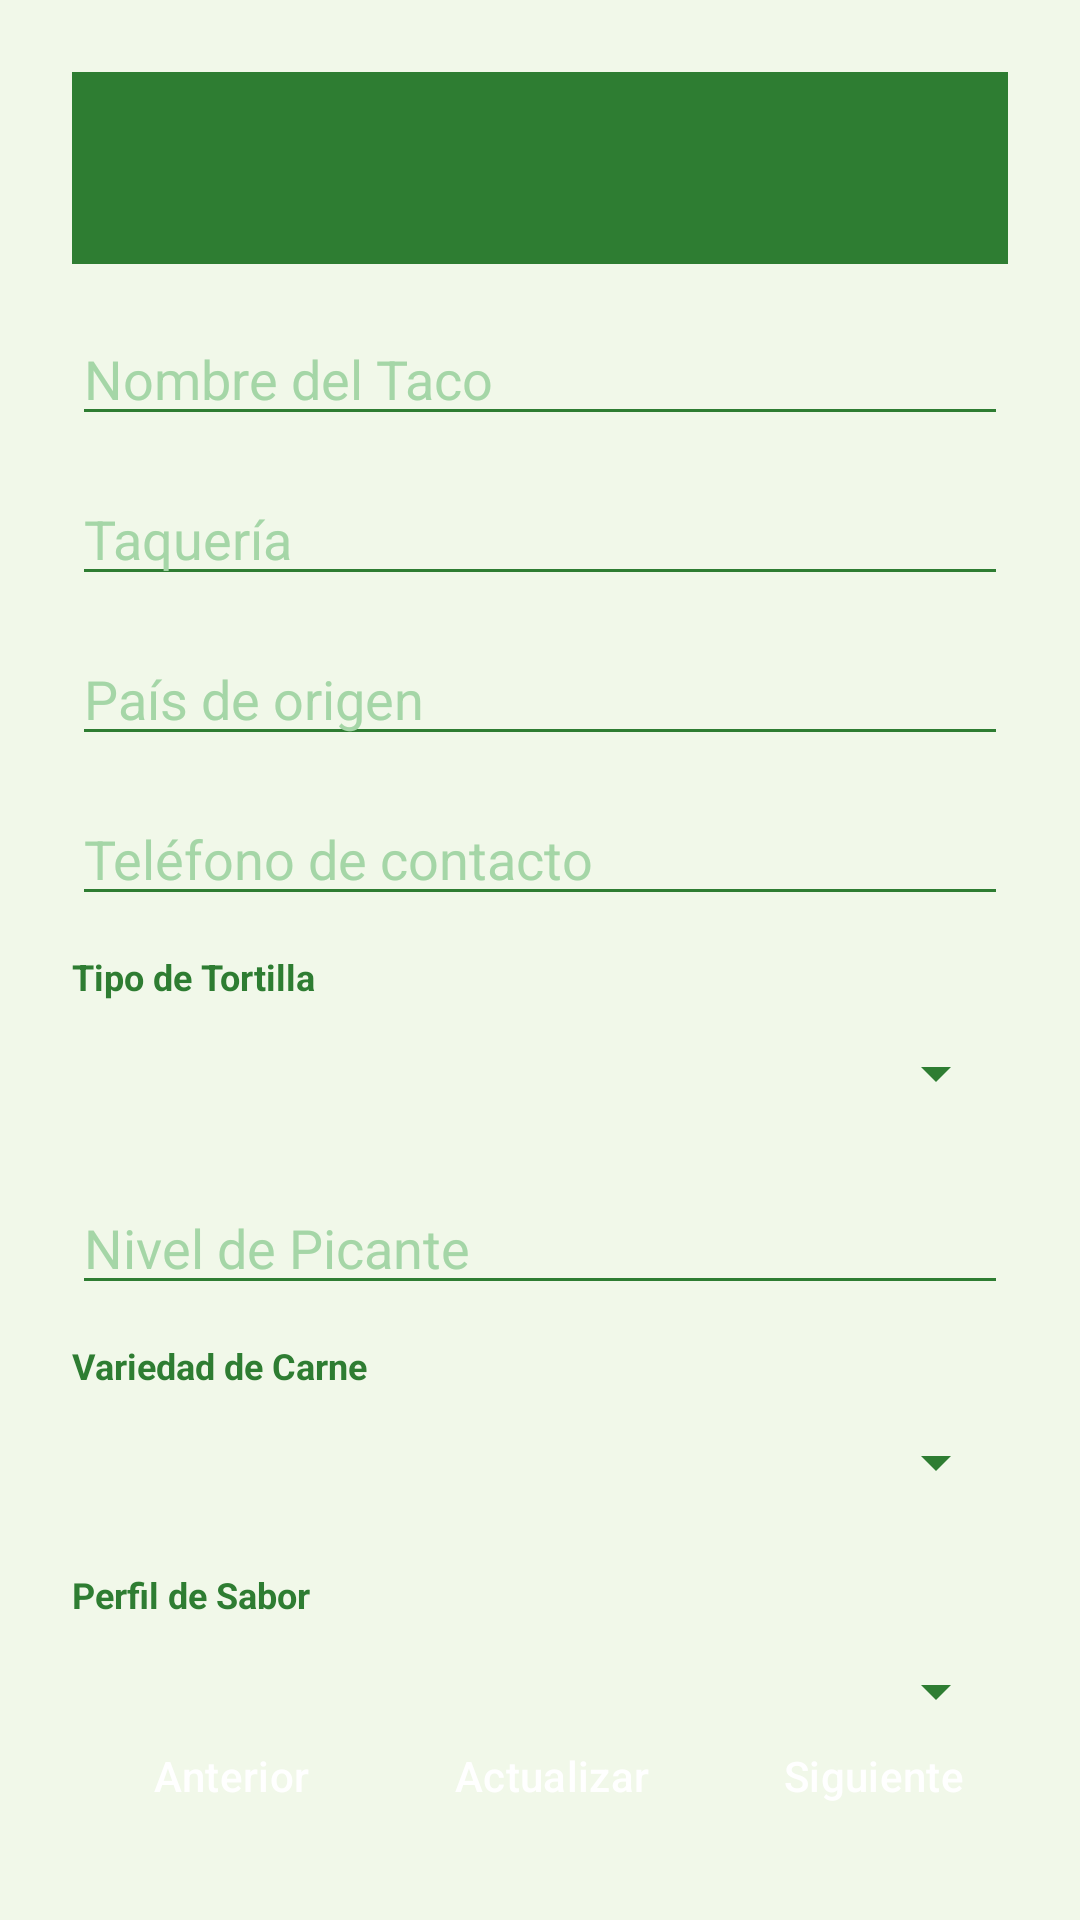

This screen was rendered from an Android layout file. Write that file and the resources it references.
<!-- AndroidManifest.xml: application theme Theme.Chocolate -->
<!-- res/layout/activity_actualizar.xml -->
<?xml version="1.0" encoding="utf-8"?>
<LinearLayout xmlns:android="http://schemas.android.com/apk/res/android"
    android:id="@+id/main"
    android:layout_width="match_parent"
    android:layout_height="match_parent"
    android:background="@color/cafe1"
    android:orientation="vertical"
    android:padding="24dp">

    <include layout="@layout/toolbar" />

    <ScrollView
        android:layout_width="match_parent"
        android:layout_height="0dp"
        android:layout_weight="1"
        android:scrollbars="none">

        <LinearLayout
            android:layout_width="match_parent"
            android:layout_height="wrap_content"
            android:orientation="vertical"
            android:paddingTop="16dp">

            <EditText
                android:id="@+id/info1n"
                android:layout_width="match_parent"
                android:layout_height="wrap_content"
                android:hint="@string/hint_nombre"
                android:textColor="@color/texto1"
                android:textColorHint="#A5D6A7"
                android:backgroundTint="@color/cafe2"
                android:layout_marginBottom="12dp"/>

            <EditText
                android:id="@+id/info2m"
                android:layout_width="match_parent"
                android:layout_height="wrap_content"
                android:hint="@string/hint_marca"
                android:textColor="@color/texto1"
                android:textColorHint="#A5D6A7"
                android:backgroundTint="@color/cafe2"
                android:layout_marginBottom="12dp"/>

            <EditText
                android:id="@+id/info3p"
                android:layout_width="match_parent"
                android:layout_height="wrap_content"
                android:hint="@string/hint_pais"
                android:textColor="@color/texto1"
                android:textColorHint="#A5D6A7"
                android:backgroundTint="@color/cafe2"
                android:layout_marginBottom="12dp"/>

            <EditText
                android:id="@+id/info4t"
                android:layout_width="match_parent"
                android:layout_height="wrap_content"
                android:hint="@string/hint_tel"
                android:textColor="@color/texto1"
                android:textColorHint="#A5D6A7"
                android:backgroundTint="@color/cafe2"
                android:layout_marginBottom="12dp"/>

            <TextView
                android:layout_width="wrap_content"
                android:layout_height="wrap_content"
                android:text="@string/label_presentacion"
                android:textColor="@color/cafe2"
                android:textSize="12sp"
                android:textStyle="bold" />
            <Spinner
                android:id="@+id/Presentacion"
                android:layout_width="match_parent"
                android:layout_height="48dp"
                android:layout_marginBottom="12dp"
                android:backgroundTint="@color/cafe2" />

            <EditText
                android:id="@+id/info5t"
                android:layout_width="match_parent"
                android:layout_height="wrap_content"
                android:hint="@string/label_cacao"
                android:textColor="@color/texto1"
                android:textColorHint="#A5D6A7"
                android:backgroundTint="@color/cafe2"
                android:layout_marginBottom="12dp"/>

            <TextView
                android:layout_width="wrap_content"
                android:layout_height="wrap_content"
                android:text="@string/label_tipo_cacao"
                android:textColor="@color/cafe2"
                android:textSize="12sp"
                android:textStyle="bold" />
            <Spinner
                android:id="@+id/Cacao"
                android:layout_width="match_parent"
                android:layout_height="48dp"
                android:layout_marginBottom="12dp"
                android:backgroundTint="@color/cafe2"/>

            <TextView
                android:layout_width="wrap_content"
                android:layout_height="wrap_content"
                android:text="@string/label_perfil_sabor"
                android:textColor="@color/cafe2"
                android:textSize="12sp"
                android:textStyle="bold" />
            <Spinner
                android:id="@+id/Sabor"
                android:layout_width="match_parent"
                android:layout_height="48dp"
                android:layout_marginBottom="12dp"
                android:backgroundTint="@color/cafe2"/>

            <TextView
                android:layout_width="wrap_content"
                android:layout_height="wrap_content"
                android:text="@string/label_tipo"
                android:textColor="@color/cafe2"
                android:textSize="12sp"
                android:textStyle="bold" />
            <Spinner
                android:id="@+id/Tipo"
                android:layout_width="match_parent"
                android:layout_height="48dp"
                android:layout_marginBottom="12dp"
                android:backgroundTint="@color/cafe2"/>

            <TextView
                android:layout_width="wrap_content"
                android:layout_height="wrap_content"
                android:text="@string/label_peso"
                android:textColor="@color/cafe2"
                android:textSize="12sp"
                android:textStyle="bold" />
            <Spinner
                android:id="@+id/Peso"
                android:layout_width="match_parent"
                android:layout_height="48dp"
                android:layout_marginBottom="24dp"
                android:backgroundTint="@color/cafe2"/>
        </LinearLayout>
    </ScrollView>

    <LinearLayout
        android:layout_width="match_parent"
        android:layout_height="wrap_content"
        android:orientation="horizontal"
        style="?android:attr/buttonBarStyle">

        <Button
            android:id="@+id/Anterior"
            android:layout_width="0dp"
            android:layout_height="wrap_content"
            android:layout_weight="1"
            android:backgroundTint="@color/moss"
            android:text="@string/btn_anterior"
            android:textColor="@color/white"
            style="?android:attr/buttonBarButtonStyle"/>

        <Button
            android:id="@+id/Guardar"
            android:layout_width="0dp"
            android:layout_height="wrap_content"
            android:layout_weight="1.2"
            android:backgroundTint="@color/cafe2"
            android:text="@string/btn_actualizar"
            android:textColor="@color/white"
            style="?android:attr/buttonBarButtonStyle"/>

        <Button
            android:id="@+id/Siguiente"
            android:layout_width="0dp"
            android:layout_height="wrap_content"
            android:layout_weight="1"
            android:backgroundTint="@color/moss"
            android:text="@string/btn_siguiente"
            android:textColor="@color/white"
            style="?android:attr/buttonBarButtonStyle"/>
    </LinearLayout>
</LinearLayout>
<!-- res/layout/toolbar.xml (included above) -->
<?xml version="1.0" encoding="utf-8"?>
<androidx.appcompat.widget.Toolbar xmlns:android="http://schemas.android.com/apk/res/android"
    xmlns:app="http://schemas.android.com/apk/res-auto"
    android:id="@+id/toolbar"
    android:layout_width="match_parent"
    android:layout_height="?attr/actionBarSize"
    android:background="@color/cafe2"
    android:elevation="4dp"
    android:theme="@style/ThemeOverlay.AppCompat.Dark.ActionBar"
    app:popupTheme="@style/ThemeOverlay.AppCompat.Light">
</androidx.appcompat.widget.Toolbar>
<!-- resources referenced by this layout -->
<resources>
  <color name="cafe1">#F1F8E9</color>
  <color name="cafe2">#2E7D32</color>
  <color name="moss">#8BC34A</color>
  <color name="texto1">#1B5E20</color>
  <color name="white">#FFFFFFFF</color>
  <string name="btn_actualizar">Actualizar</string>
  <string name="btn_anterior">Anterior</string>
  <string name="btn_siguiente">Siguiente</string>
  <string name="hint_marca">Taquería</string>
  <string name="hint_nombre">Nombre del Taco</string>
  <string name="hint_pais">País de origen</string>
  <string name="hint_tel">Teléfono de contacto</string>
  <string name="label_cacao">Nivel de Picante</string>
  <string name="label_perfil_sabor">Perfil de Sabor</string>
  <string name="label_peso">Porción</string>
  <string name="label_presentacion">Tipo de Tortilla</string>
  <string name="label_tipo">Categoría</string>
  <string name="label_tipo_cacao">Variedad de Carne</string>
  <style name="Theme.Chocolate" parent="Base.Theme.Chocolate" />
  <style name="Base.Theme.Chocolate" parent="Theme.Material3.DayNight.NoActionBar">
          
          <item name="colorPrimary">@color/cafe2</item>
          <item name="colorOnPrimary">@color/white</item>
          <item name="android:windowBackground">@color/cafe1</item>
          <item name="colorSurface">@color/white</item>
          <item name="colorOnSurface">@color/texto1</item>
          <item name="colorSecondary">@color/moss</item>
          <item name="colorAccent">@color/accent</item>
      </style>
  <color name="accent">#FF8F00</color>
</resources>
